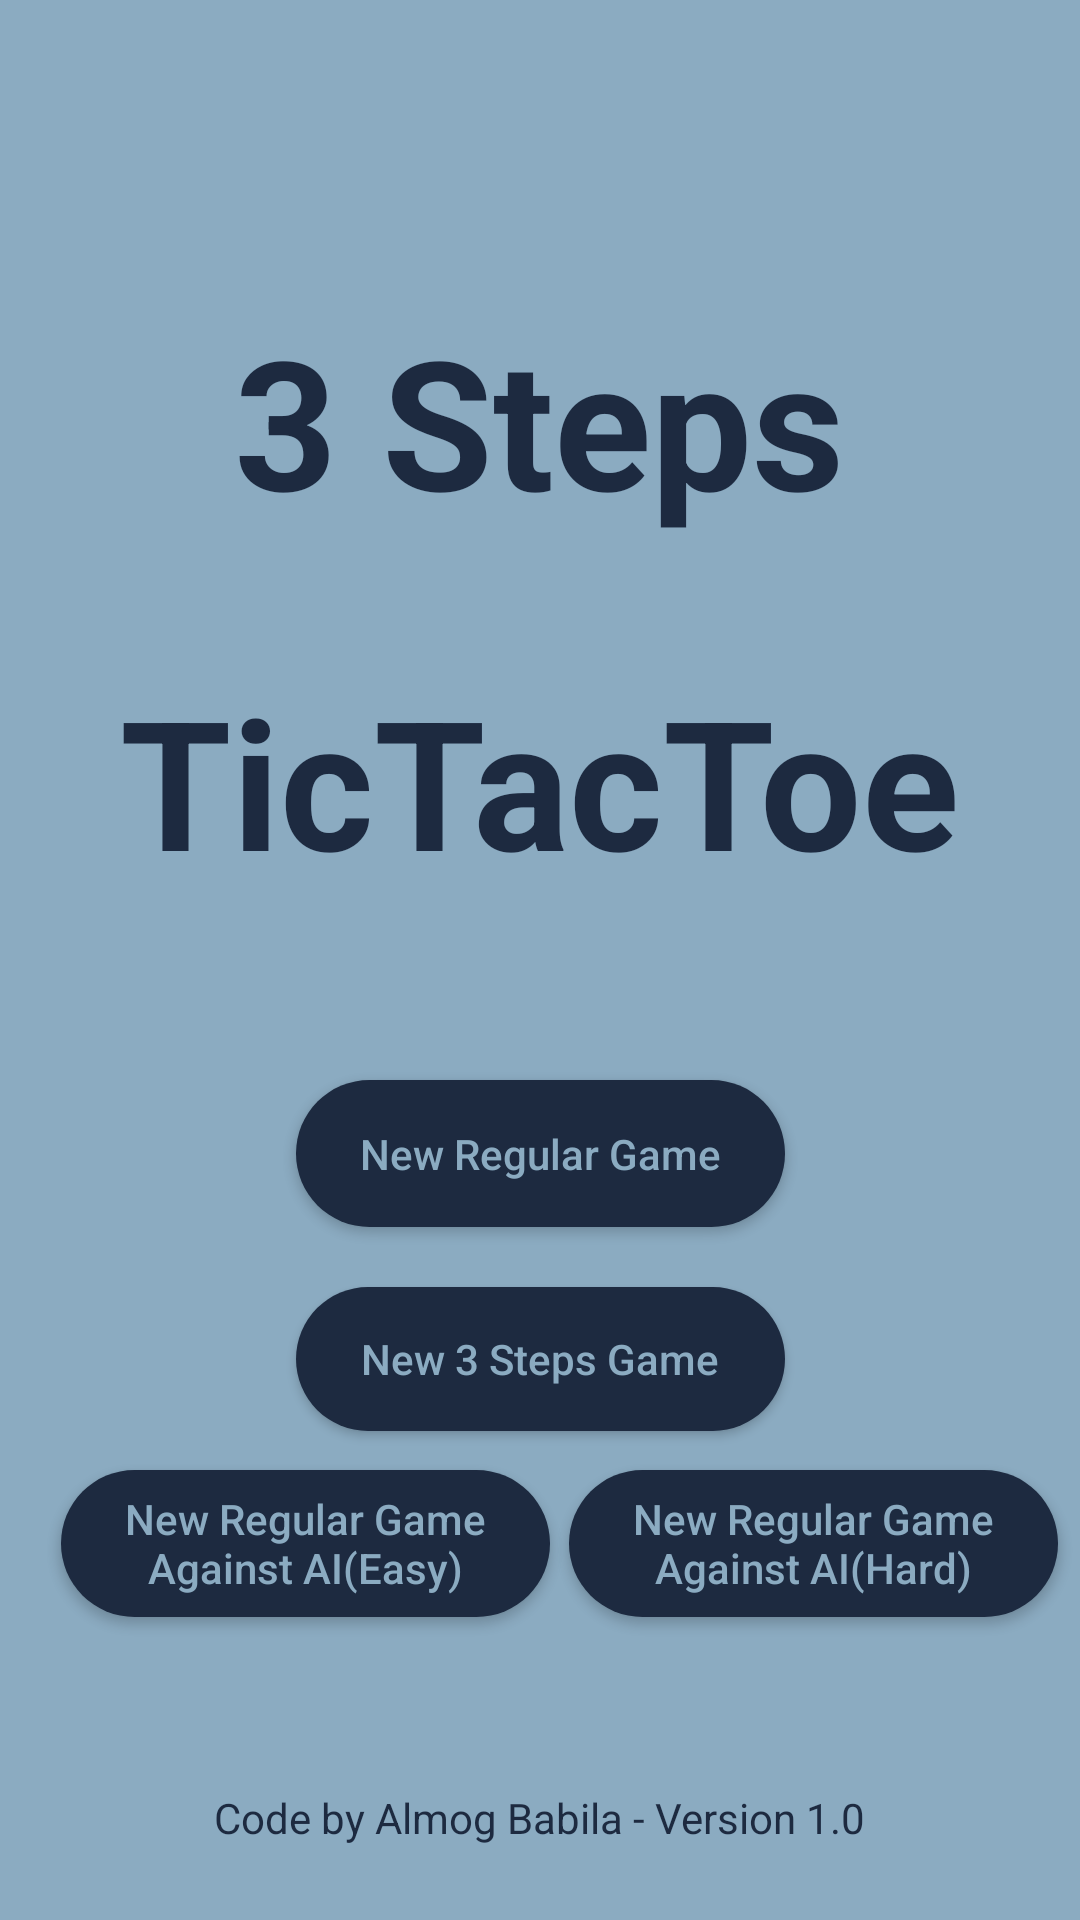

Android layout source for this screen:
<!-- AndroidManifest.xml: application theme Theme.TicTacToeApp -->
<!-- res/layout/activity_main.xml -->
<?xml version="1.0" encoding="utf-8"?>
<androidx.constraintlayout.widget.ConstraintLayout xmlns:android="http://schemas.android.com/apk/res/android"
    xmlns:app="http://schemas.android.com/apk/res-auto"
    xmlns:tools="http://schemas.android.com/tools"
    android:id="@+id/main"
    android:layout_width="match_parent"
    android:layout_height="match_parent"
    android:background="@color/navy"
    tools:context=".MainActivity">

    <TextView
        android:id="@+id/textView"
        android:layout_width="wrap_content"
        android:layout_height="wrap_content"
        android:layout_marginTop="100dp"
        android:text="@string/titleHomePageL1"
        android:textColor="@color/darkBlue"
        android:textSize="60sp"
        android:textStyle="bold"
        app:layout_constraintEnd_toEndOf="parent"
        app:layout_constraintHorizontal_bias="0.498"
        app:layout_constraintStart_toStartOf="parent"
        app:layout_constraintTop_toTopOf="parent" />

    <TextView
        android:id="@+id/textView2"
        android:layout_width="wrap_content"
        android:layout_height="wrap_content"
        android:layout_marginTop="40dp"
        android:text="@string/titleHomePageL2"
        android:textColor="@color/darkBlue"
        android:textSize="60sp"
        android:textStyle="bold"
        app:layout_constraintEnd_toEndOf="parent"
        app:layout_constraintHorizontal_bias="0.496"
        app:layout_constraintStart_toStartOf="parent"
        app:layout_constraintTop_toBottomOf="@+id/textView" />

    <Button
        android:id="@+id/button2"
        android:layout_width="163dp"
        android:layout_height="49dp"
        android:layout_marginTop="60dp"
        android:background="@drawable/dark_blue_button"
        android:onClick="playRegularGame"
        android:text="@string/regularGameButton"
        android:textAllCaps="false"
        android:textColor="@color/navy"
        app:layout_constraintEnd_toEndOf="parent"
        app:layout_constraintStart_toStartOf="parent"
        app:layout_constraintTop_toBottomOf="@+id/textView2"
        tools:ignore="TextSizeCheck" />

    <Button
        android:id="@+id/button3"
        android:layout_width="163dp"
        android:layout_height="48dp"
        android:layout_marginTop="20dp"
        android:background="@drawable/dark_blue_button"
        android:onClick="play3StepsGame"
        android:text="@string/threeStepsGameButton"
        android:textAllCaps="false"
        android:textColor="@color/navy"
        app:layout_constraintEnd_toEndOf="parent"
        app:layout_constraintStart_toStartOf="parent"
        app:layout_constraintTop_toBottomOf="@+id/button2"
        tools:ignore="TextSizeCheck" />

    <TextView
        android:id="@+id/textView3"
        android:layout_width="wrap_content"
        android:layout_height="wrap_content"
        android:text="@string/versionTitle"
        android:textColor="@color/darkBlue"
        app:layout_constraintBottom_toBottomOf="parent"
        app:layout_constraintEnd_toEndOf="parent"
        app:layout_constraintHorizontal_bias="0.498"
        app:layout_constraintStart_toStartOf="parent"
        app:layout_constraintTop_toBottomOf="@+id/button3"
        app:layout_constraintVertical_bias="0.829" />

    <Button
        android:id="@+id/button4"
        android:layout_width="163dp"
        android:layout_height="49dp"
        android:layout_marginTop="190dp"
        android:background="@drawable/dark_blue_button"
        android:onClick="playRegularGameWithOpponentHard"
        android:text="@string/regularGameAgainstOpponentButtonHard"
        android:textAllCaps="false"
        android:textColor="@color/navy"
        app:layout_constraintEnd_toEndOf="parent"
        app:layout_constraintHorizontal_bias="0.458"
        app:layout_constraintStart_toEndOf="@+id/button"
        app:layout_constraintTop_toBottomOf="@+id/textView2"
        tools:ignore="TextSizeCheck" />

    <Button
        android:id="@+id/button"
        android:layout_width="163dp"
        android:layout_height="49dp"
        android:layout_marginTop="190dp"
        android:background="@drawable/dark_blue_button"
        android:onClick="playRegularGameWithOpponentEasy"
        android:text="@string/regularGameAgainstOpponentButtonEasy"
        android:textAllCaps="false"
        android:textColor="@color/navy"
        app:layout_constraintEnd_toEndOf="parent"
        app:layout_constraintHorizontal_bias="0.104"
        app:layout_constraintStart_toStartOf="parent"
        app:layout_constraintTop_toBottomOf="@+id/textView2"
        tools:ignore="TextSizeCheck" />


</androidx.constraintlayout.widget.ConstraintLayout>
<!-- resources referenced by this layout -->
<resources>
  <color name="darkBlue">#1D2A40</color>
  <color name="navy">#8BABC1</color>
  <!-- drawable dark_blue_button (drawable) -->
  <?xml version="1.0" encoding="utf-8"?>
  <selector xmlns:android="http://schemas.android.com/apk/res/android">
  
      <item>
  
          <shape android:shape="rectangle">
              <solid android:color="#1D2A40"/>
              <corners android:radius="100dp"/>
          </shape>
  
      </item>
  
  </selector>
  <string name="regularGameAgainstOpponentButtonEasy">New Regular Game Against AI(Easy)</string>
  <string name="regularGameAgainstOpponentButtonHard">New Regular Game Against AI(Hard)</string>
  <string name="regularGameButton">New Regular Game</string>
  <string name="threeStepsGameButton">New 3 Steps Game</string>
  <string name="titleHomePageL1">3 Steps</string>
  <string name="titleHomePageL2">TicTacToe</string>
  <string name="versionTitle">Code by Almog Babila - Version 1.0</string>
  <style name="Theme.TicTacToeApp" parent="Base.Theme.TicTacToeApp" />
  <style name="Base.Theme.TicTacToeApp" parent="Theme.AppCompat.Light.NoActionBar">
          
          
      </style>
</resources>
